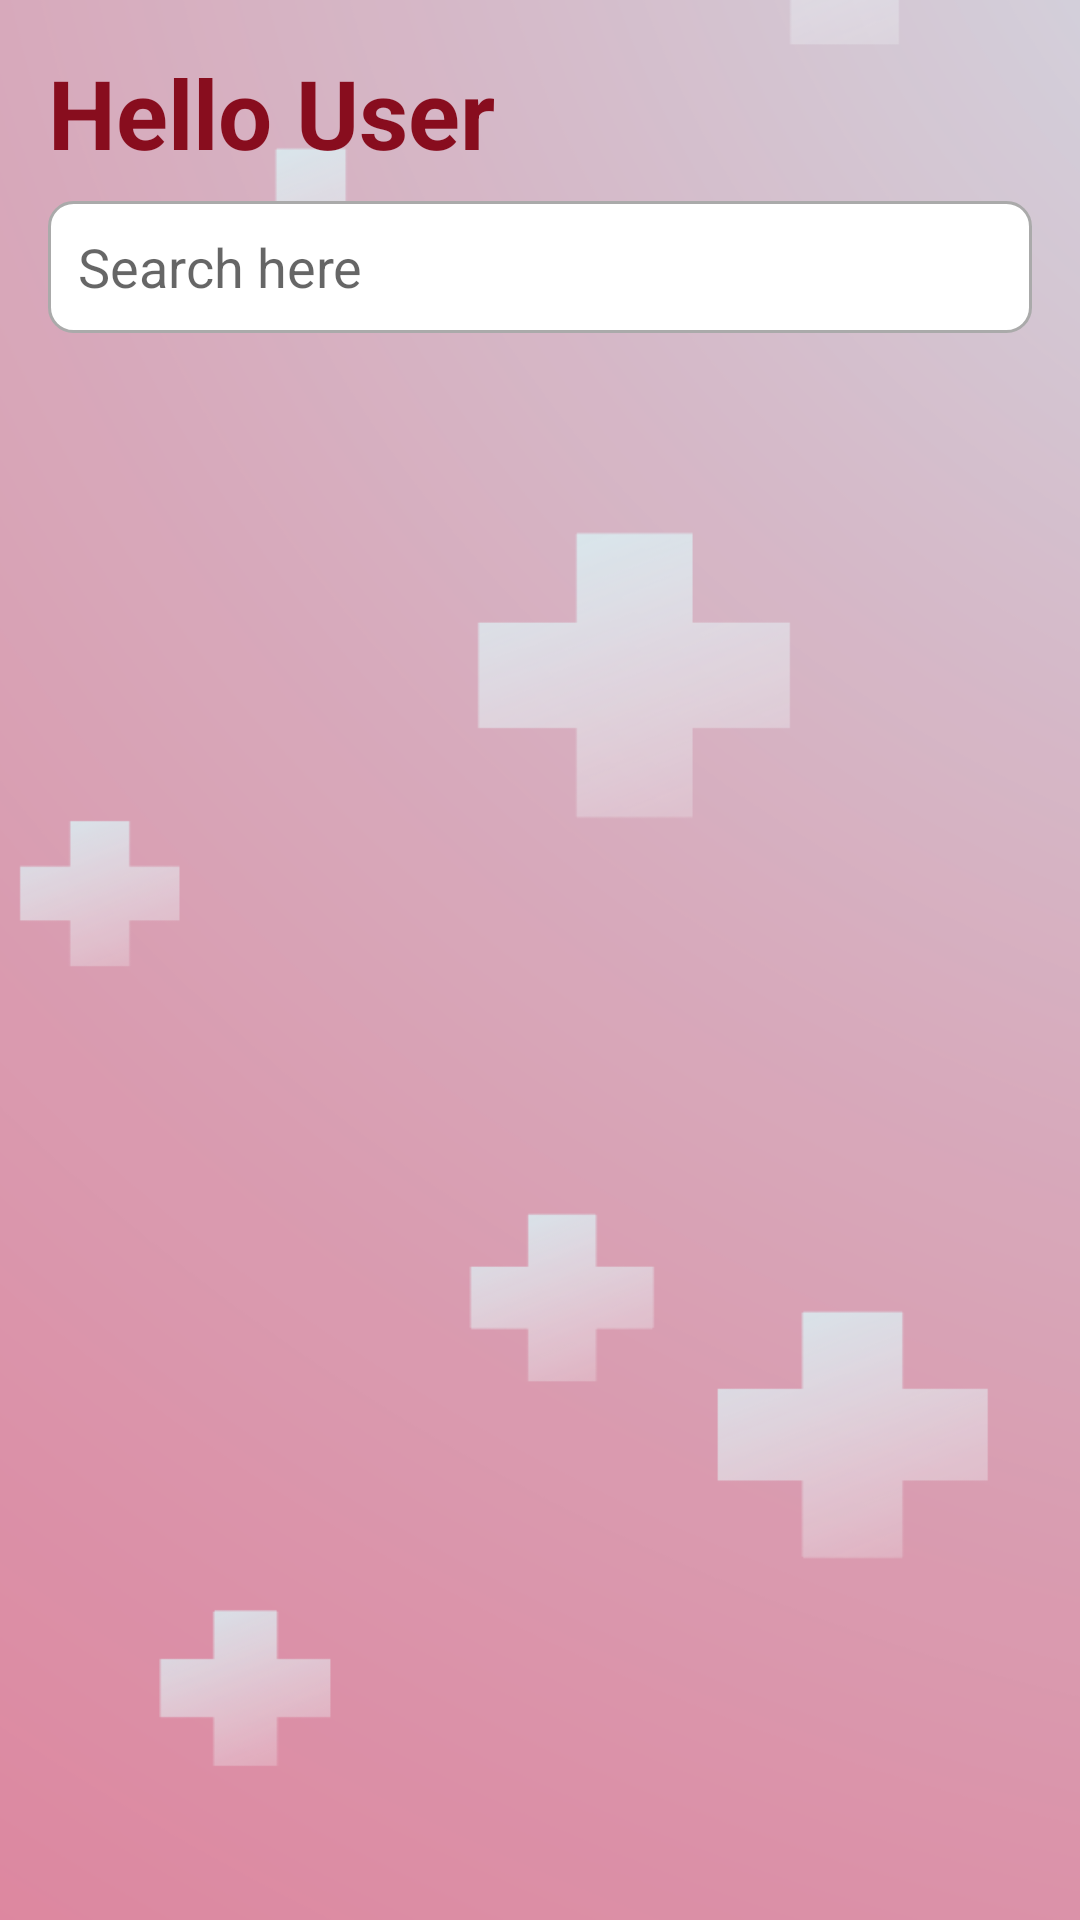

Produce the Android XML layout that renders to this screen, including the resource entries it uses.
<!-- AndroidManifest.xml: application theme Theme.DonorHub -->
<!-- res/layout/fragment_home.xml -->
<RelativeLayout xmlns:android="http://schemas.android.com/apk/res/android"
    android:layout_width="match_parent"
    android:layout_height="match_parent"
    android:orientation="vertical"
    android:background="@drawable/backgroundd">

    <TextView
        android:id="@+id/greeting_text"
        android:layout_width="wrap_content"
        android:layout_height="wrap_content"
        android:text="Hello User"
        android:textSize="32sp"
        android:textStyle="bold"
        android:textColor="@color/bold_pink"
        android:layout_alignParentStart="true"
        android:layout_alignParentTop="true"
        android:layout_marginStart="16dp"
        android:layout_marginTop="16dp" />

    <LinearLayout
        android:id="@+id/search_filter"
        android:layout_width="match_parent"
        android:layout_height="wrap_content"
        android:orientation="horizontal"
        android:layout_below="@id/greeting_text"
        android:layout_marginTop="8dp"
        android:layout_marginStart="16dp"
        android:layout_marginEnd="16dp"
        android:gravity="center_vertical">

        <ProgressBar
            android:id="@+id/home_progress_bar"
            android:layout_width="wrap_content"
            android:layout_height="wrap_content"
            android:layout_gravity="center"
            android:visibility="gone" />

        <EditText
            android:id="@+id/search_box"
            android:layout_width="0dp"
            android:layout_height="44dp"
            android:layout_weight="1"
            android:hint="Search here"
            android:padding="10dp"
            android:drawableLeft="@drawable/ic_search"
            android:background="@drawable/search_box_background" />

    </LinearLayout>

    
    <ScrollView
        android:layout_width="match_parent"
        android:layout_height="match_parent"
        android:layout_below="@id/search_filter"
        android:layout_marginTop="16dp"
        android:layout_marginStart="16dp"
        android:layout_marginEnd="16dp">

        <LinearLayout
            android:id="@+id/donation_list"
            android:layout_width="match_parent"
            android:layout_height="wrap_content"
            android:orientation="vertical" />
    </ScrollView>
</RelativeLayout>
<!-- resources referenced by this layout -->
<resources>
  <color name="bold_pink">#880D1E</color>
  <!-- drawable backgroundd: png bitmap (drawable, 94818 bytes) -->
  <!-- drawable search_box_background (drawable) -->
  <?xml version="1.0" encoding="utf-8"?>
  <shape xmlns:android="http://schemas.android.com/apk/res/android">
      <solid android:color="@android:color/white" />
      <corners android:radius="8dp" />
      <stroke
          android:width="1dp"
          android:color="@android:color/darker_gray" />
      <padding
          android:left="8dp"
          android:top="8dp"
          android:right="8dp"
          android:bottom="8dp" />
  </shape>
  <style name="Theme.DonorHub" parent="Theme.MaterialComponents.DayNight.NoActionBar">
          
          <item name="colorPrimary">@color/purple_500</item>
          <item name="colorPrimaryVariant">@color/purple_700</item>
          <item name="colorOnPrimary">@color/white</item>
          
          <item name="colorSecondary">@color/teal_200</item>
          <item name="colorSecondaryVariant">@color/teal_700</item>
          <item name="colorOnSecondary">@color/black</item>
          
          <item name="android:statusBarColor">?attr/colorPrimaryVariant</item>
          
      </style>
  <color name="purple_500">#FF6200EE</color>
  <color name="purple_700">#FF3700B3</color>
  <color name="white">#FFFFFFFF</color>
  <color name="teal_200">#FF03DAC5</color>
  <color name="teal_700">#FF018786</color>
  <color name="black">#FF000000</color>
</resources>
